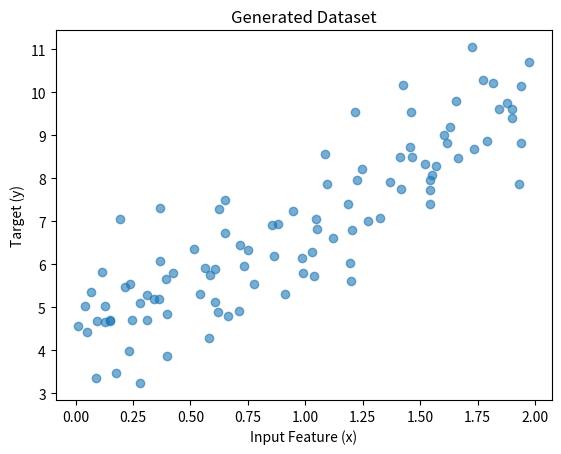
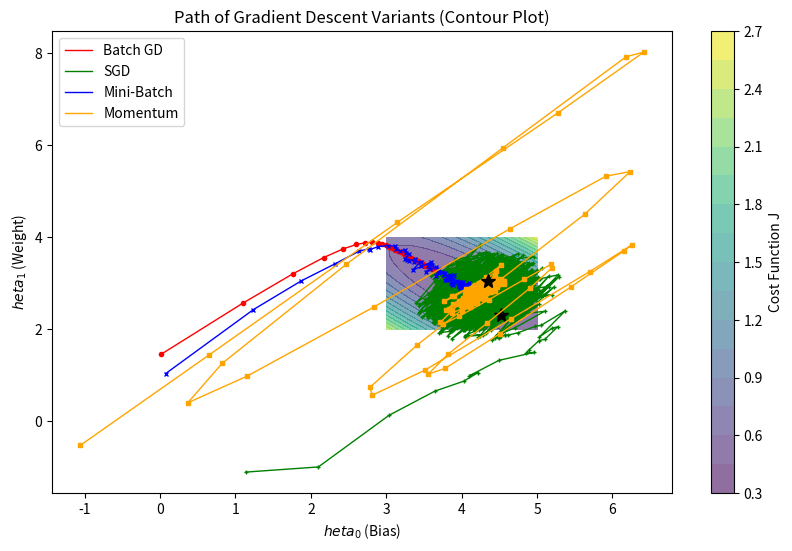
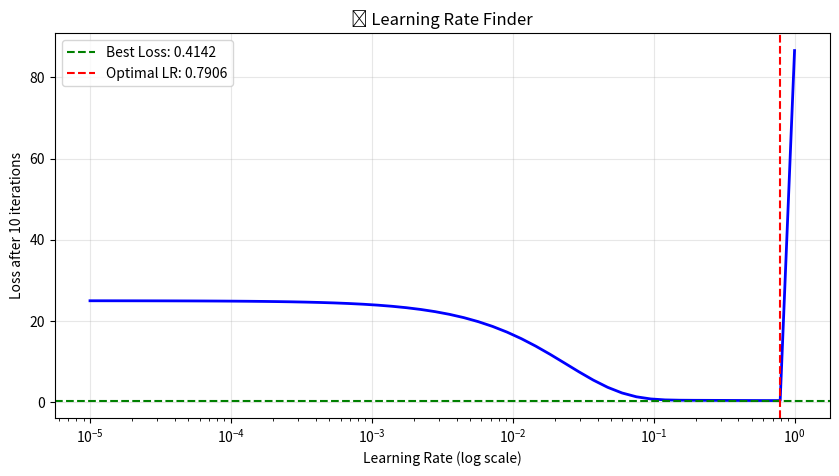

Here is the Python script that generated these plots, in order:
import numpy as np
import matplotlib.pyplot as plt
import seaborn as sns

# Generate Synthetic Data (Regression)
np.random.seed(42)
m = 100
X = 2 * np.random.rand(m, 1)
y = 4 + 3 * X + np.random.randn(m, 1) # y = 4 + 3x + noise

# Outlier Extreme (untuk demo robustness)
X_outlier = np.append(X, [[0.5], [1.5]]).reshape(-1, 1)
y_outlier = np.append(y, [[20], [20]]).reshape(-1, 1) # Outliers

plt.scatter(X, y, alpha=0.6)
plt.xlabel("Input Feature (x)")
plt.ylabel("Target (y)")
plt.title("Generated Dataset")
plt.show()


class AdvancedSGD:
    def __init__(self, learning_rate=0.01, n_epochs=50, batch_size=None, momentum=0.0, decay_rate=0.0):
        self.lr = learning_rate
        self.epochs = n_epochs
        self.batch_size = batch_size
        self.momentum = momentum
        self.decay = decay_rate
        self.theta = None
        self.history = [] # To store cost per epoch
        
    def _compute_cost(self, X, y, theta):
        m = len(y)
        predictions = X.dot(theta)
        cost = (1/(2*m)) * np.sum(np.square(predictions - y))
        return cost

    def fit(self, X, y):
        m, n = X.shape
        X_b = np.c_[np.ones((m, 1)), X] # Add bias term
        self.theta = np.random.randn(n + 1, 1) # Random initialization
        velocity = np.zeros_like(self.theta) # For momentum
        
        initial_lr = self.lr
        
        self.theta_path = [] # Store path for visualization
        self.theta_path.append(self.theta.copy())

        for epoch in range(self.epochs):
            # Shuffle data
            shuffled_indices = np.random.permutation(m)
            X_b_shuffled = X_b[shuffled_indices]
            y_shuffled = y[shuffled_indices]
            
            # Determine Batch Size
            if self.batch_size is None:
                bs = m # Batch GD (Full dataset)
            else:
                bs = self.batch_size # Stochastic/Mini-batch
            
            for i in range(0, m, bs):
                xi = X_b_shuffled[i:i+bs]
                yi = y_shuffled[i:i+bs]
                
                gradients = 2/bs * xi.T.dot(xi.dot(self.theta) - yi)
                
                # Momentum Logic
                velocity = self.momentum * velocity + self.lr * gradients
                self.theta = self.theta - velocity
                
                self.theta_path.append(self.theta.copy())
            
            # Learning Rate Decay
            self.lr = initial_lr / (1 + self.decay * epoch)
            
            cost = self._compute_cost(X_b, y, self.theta)
            self.history.append(cost)
            
        return self

    def predict(self, X):
        X_b = np.c_[np.ones((len(X), 1)), X]
        return X_b.dot(self.theta)



# Helper untuk Contour Plot
def plot_optimization_path(models, names, X, y):
    # Setup Grid untuk Theta0 dan Theta1
    t0 = np.linspace(3, 5, 100) # Sekitar true bias 4
    t1 = np.linspace(2, 4, 100) # Sekitar true weight 3
    T0, T1 = np.meshgrid(t0, t1)
    J_grid = np.zeros(T0.shape)
    
    # Hitung cost untuk setiap titik grid
    X_b = np.c_[np.ones((len(X), 1)), X]
    for i in range(T0.shape[0]):
        for j in range(T0.shape[1]):
            theta_temp = np.array([[T0[i,j]], [T1[i,j]]])
            J_grid[i,j] = (1/(2*len(y))) * np.sum((X_b.dot(theta_temp) - y)**2)

    plt.figure(figsize=(10, 6))
    plt.contourf(T0, T1, J_grid, levels=20, cmap='viridis', alpha=0.6)
    plt.colorbar(label='Cost Function J')
    
    colors = ['r', 'g', 'b', 'orange']
    markers = ['o', '+', 'x', 's']
    
    for idx, model in enumerate(models):
        path = np.array(model.theta_path)
        # Plot path
        plt.plot(path[:, 0], path[:, 1], '-', color=colors[idx], linewidth=1, label=names[idx])
        plt.plot(path[:, 0], path[:, 1], markers[idx], color=colors[idx], markersize=3)
        # Plot start and end
        plt.plot(path[-1, 0], path[-1, 1], 'k*', markersize=10) # End point

    plt.xlabel(r'$	heta_0$ (Bias)')
    plt.ylabel(r'$	heta_1$ (Weight)')
    plt.title('Path of Gradient Descent Variants (Contour Plot)')
    plt.legend()
    plt.show()

# Run Models to Compare
# 1. Batch GD (Batch size = m)
bgd = AdvancedSGD(learning_rate=0.1, n_epochs=50, batch_size=m)
bgd.fit(X, y)

# 2. Stochastic GD (Batch size = 1)
sgd = AdvancedSGD(learning_rate=0.1, n_epochs=50, batch_size=1) # Noisy!
sgd.fit(X, y)

# 3. Mini-Batch GD (Batch size = 20)
mbgd = AdvancedSGD(learning_rate=0.1, n_epochs=50, batch_size=20)
mbgd.fit(X, y)

# 4. Momentum GD (Batch size = 20 + Momentum 0.9)
mom = AdvancedSGD(learning_rate=0.1, n_epochs=50, batch_size=20, momentum=0.9)
mom.fit(X, y)

plot_optimization_path([bgd, sgd, mbgd, mom], 
                      ['Batch GD', 'SGD', 'Mini-Batch', 'Momentum'], 
                      X, y)



# ═══════════════════════════════════════════════════════════════
# 📊 BENCHMARK: PERFORMANCE COMPARISON TABLE
# ═══════════════════════════════════════════════════════════════
import time

# Define X_b for this cell
X_b = np.c_[np.ones((len(X), 1)), X]

# Re-train with timing
results = []
configs = [
    ('Batch GD', {'batch_size': m, 'momentum': 0.0}),
    ('Stochastic GD', {'batch_size': 1, 'momentum': 0.0}),
    ('Mini-Batch GD', {'batch_size': 16, 'momentum': 0.0}),
    ('Momentum SGD', {'batch_size': 16, 'momentum': 0.9}),
]

for name, cfg in configs:
    model = AdvancedSGD(learning_rate=0.01, n_epochs=100, **cfg)
    start = time.time()
    model.fit(X_b, y)
    elapsed = (time.time() - start) * 1000  # ms
    results.append({
        'Method': name,
        'Time (ms)': f'{elapsed:.2f}',
        'Final Cost': f'{model.history[-1]:.6f}',
        'θ₀': f'{model.theta[0][0]:.4f}',
        'θ₁': f'{model.theta[1][0]:.4f}'
    })

print('\n📊 BENCHMARK RESULTS')
print('='*70)
print(f'{"Method":<16} | {"Time (ms)":<10} | {"Final Cost":<12} | {"θ₀":<8} | {"θ₁":<8}')
print('-'*70)
for r in results:
    print(f'{r["Method"]:<16} | {r["Time (ms)"]:<10} | {r["Final Cost"]:<12} | {r["θ₀"]:<8} | {r["θ₁"]:<8}')
print('='*70)
print('\n💡 Insight: Mini-Batch + Momentum biasanya memberikan trade-off terbaik.')


# Demo Singular Matrix
# Buat fitur redundan
X_redundant = np.array([[1, 2], [2, 4], [3, 6], [4, 8]]) # x2 = 2*x1
y_redundant = np.array([3, 6, 9, 12])

# Coba Normal Equation Biasa (inv) - Akan Error atau Numerical Unstable
try:
    X_b_red = np.c_[np.ones((4, 1)), X_redundant]
    theta_bad = np.linalg.inv(X_b_red.T.dot(X_b_red)).dot(X_b_red.T).dot(y_redundant)
    print("Inversion Successful (Lucky):", theta_bad)
except np.linalg.LinAlgError:
    print("❌ Error: Matrix Singular! Tidak bisa di-inverse biasa.")

# Solusi: PINV (Pseudo Inverse)
theta_good = np.linalg.pinv(X_b_red.T.dot(X_b_red)).dot(X_b_red.T).dot(y_redundant)
print("✅ Solusi dengan Pseudo-Inverse (pinv):", theta_good)



# ═══════════════════════════════════════════════════════════════
# 🔍 GRADIENT CHECK: Verify our implementation is correct
# ═══════════════════════════════════════════════════════════════
def compute_cost(theta, X, y):
    m = len(y)
    predictions = X @ theta
    return (1/(2*m)) * np.sum((predictions - y)**2)

def numerical_gradient(theta, X, y, epsilon=1e-7):
    """Compute gradient using finite difference"""
    num_grad = np.zeros_like(theta)
    for i in range(len(theta)):
        theta_plus = theta.copy()
        theta_minus = theta.copy()
        theta_plus[i] += epsilon
        theta_minus[i] -= epsilon
        num_grad[i] = (compute_cost(theta_plus, X, y) - compute_cost(theta_minus, X, y)) / (2 * epsilon)
    return num_grad

def analytical_gradient(theta, X, y):
    """Compute gradient using formula"""
    m = len(y)
    return (1/m) * X.T @ (X @ theta - y)

# Define X_b for this cell
X_b = np.c_[np.ones((len(X), 1)), X]

# Test
theta_test = np.random.randn(2, 1)
num_grad = numerical_gradient(theta_test, X_b, y)
ana_grad = analytical_gradient(theta_test, X_b, y)

print('🔍 GRADIENT CHECK')
print('='*50)
print(f'Numerical Gradient:  {num_grad.flatten()}')
print(f'Analytical Gradient: {ana_grad.flatten()}')
print(f'Difference: {np.linalg.norm(num_grad - ana_grad):.2e}')
print('='*50)
if np.linalg.norm(num_grad - ana_grad) < 1e-5:
    print('✅ Gradient implementation is CORRECT!')
else:
    print('❌ WARNING: Gradient mismatch detected!')


# ═══════════════════════════════════════════════════════════════
# 🧮 MANUAL CALCULATION: 1 Epoch Step-by-Step
# ═══════════════════════════════════════════════════════════════
print('🧮 MANUAL GRADIENT DESCENT CALCULATION')
print('='*60)

# Tiny dataset
X_tiny = np.array([[1], [2], [3]])
y_tiny = np.array([[2], [4], [5]])
X_tiny_b = np.c_[np.ones((3, 1)), X_tiny]  # Add bias

# Initial theta
theta = np.array([[0], [0]])  # [theta0, theta1]
alpha = 0.1
m = 3

print(f'Data: X = {X_tiny.flatten()}, y = {y_tiny.flatten()}')
print(f'Initial theta: {theta.flatten()}')
print(f'Learning rate: {alpha}')
print()

# Step 1: Predictions
h = X_tiny_b @ theta
print('STEP 1: Compute predictions h = X @ theta')
print(f'  h = {h.flatten()}')
print()

# Step 2: Errors
errors = h - y_tiny
print('STEP 2: Compute errors (h - y)')
print(f'  errors = {errors.flatten()}')
print()

# Step 3: Gradient
gradient = (1/m) * X_tiny_b.T @ errors
print('STEP 3: Compute gradient = (1/m) * X.T @ errors')
print(f'  gradient = {gradient.flatten()}')
print()

# Step 4: Update
theta_new = theta - alpha * gradient
print('STEP 4: Update theta = theta - alpha * gradient')
print(f'  theta_new = {theta_new.flatten()}')
print()

print('='*60)
print('💡 Setelah 1 epoch, theta berubah dari [0, 0] ke', theta_new.flatten())
print('   Proses ini diulang ratusan/ribuan kali sampai konvergen!')


# ═══════════════════════════════════════════════════════════════
# ⚙️ FEATURE SCALING: StandardScaler from scratch
# ═══════════════════════════════════════════════════════════════
class StandardScaler:
    def __init__(self):
        self.mean_ = None
        self.std_ = None
    
    def fit(self, X):
        self.mean_ = np.mean(X, axis=0)
        self.std_ = np.std(X, axis=0)
        return self
    
    def transform(self, X):
        return (X - self.mean_) / self.std_
    
    def fit_transform(self, X):
        return self.fit(X).transform(X)
    
    def inverse_transform(self, X_scaled):
        return X_scaled * self.std_ + self.mean_

# Demo
print('⚙️ FEATURE SCALING DEMO')
print('='*50)

# Create data with different scales
X_unscaled = np.array([[25, 50000], [30, 60000], [35, 80000], [40, 100000]])
print('Original data (Age, Salary):')
print(X_unscaled)
print()

scaler = StandardScaler()
X_scaled = scaler.fit_transform(X_unscaled)
print('Scaled data (mean=0, std=1):')
print(np.round(X_scaled, 3))
print()
print(f'Mean after scaling: {np.round(X_scaled.mean(axis=0), 6)}')
print(f'Std after scaling: {np.round(X_scaled.std(axis=0), 6)}')


# ═══════════════════════════════════════════════════════════════
# 🎯 LEARNING RATE FINDER
# ═══════════════════════════════════════════════════════════════
# Define X_b and m for this cell
X_b = np.c_[np.ones((len(X), 1)), X]
m = len(X)

learning_rates = np.logspace(-5, 0, 50)  # 1e-5 to 1
losses = []

for lr in learning_rates:
    theta = np.zeros((2, 1))
    # Run 10 iterations
    for _ in range(10):
        gradient = (1/m) * X_b.T @ (X_b @ theta - y)
        theta = theta - lr * gradient
    loss = compute_cost(theta, X_b, y)
    losses.append(min(loss, 1e10))  # Cap for visualization

plt.figure(figsize=(10, 5))
plt.semilogx(learning_rates, losses, 'b-', linewidth=2)
plt.axhline(y=min(losses), color='g', linestyle='--', label=f'Best Loss: {min(losses):.4f}')
plt.xlabel('Learning Rate (log scale)')
plt.ylabel('Loss after 10 iterations')
plt.title('🎯 Learning Rate Finder')
plt.legend()
plt.grid(True, alpha=0.3)

# Find optimal LR
optimal_idx = np.argmin(losses)
optimal_lr = learning_rates[optimal_idx]
plt.axvline(x=optimal_lr, color='r', linestyle='--', label=f'Optimal LR: {optimal_lr:.4f}')
plt.legend()
plt.show()

print(f'💡 Suggested Learning Rate: {optimal_lr:.4f}')


# ═══════════════════════════════════════════════════════════════
# 📊 MULTI-FEATURE REGRESSION
# ═══════════════════════════════════════════════════════════════
np.random.seed(42)
m_multi = 100

# 3 features: [Luas, Kamar, Usia]
X_multi = np.column_stack([
    np.random.randint(50, 200, m_multi),    # Luas 50-200 m²
    np.random.randint(1, 6, m_multi),        # Kamar 1-5
    np.random.randint(1, 30, m_multi)        # Usia 1-30 tahun
]).astype(float)

# True relationship: Harga = 100 + 5*Luas + 50*Kamar - 2*Usia + noise
y_multi = 100 + 5*X_multi[:,0] + 50*X_multi[:,1] - 2*X_multi[:,2] + np.random.randn(m_multi)*20
y_multi = y_multi.reshape(-1, 1)

# Scale features
scaler = StandardScaler()
X_multi_scaled = scaler.fit_transform(X_multi)
X_multi_b = np.c_[np.ones((m_multi, 1)), X_multi_scaled]

# Train
model_multi = AdvancedSGD(learning_rate=0.1, n_epochs=200, batch_size=16, momentum=0.9)
model_multi.fit(X_multi_b, y_multi)

print('📊 MULTI-FEATURE REGRESSION')
print('='*50)
print(f'Features: [Luas, Kamar, Usia]')
print(f'True coefficients: [5, 50, -2]')
print(f'Learned theta (scaled): {model_multi.theta.flatten()[1:]}')
print(f'Final cost: {model_multi.history[-1]:.4f}')
print()
print('💡 Note: Coefficients berbeda karena fitur sudah di-scale.')
print('   Untuk interpretasi, perlu inverse_transform.')
